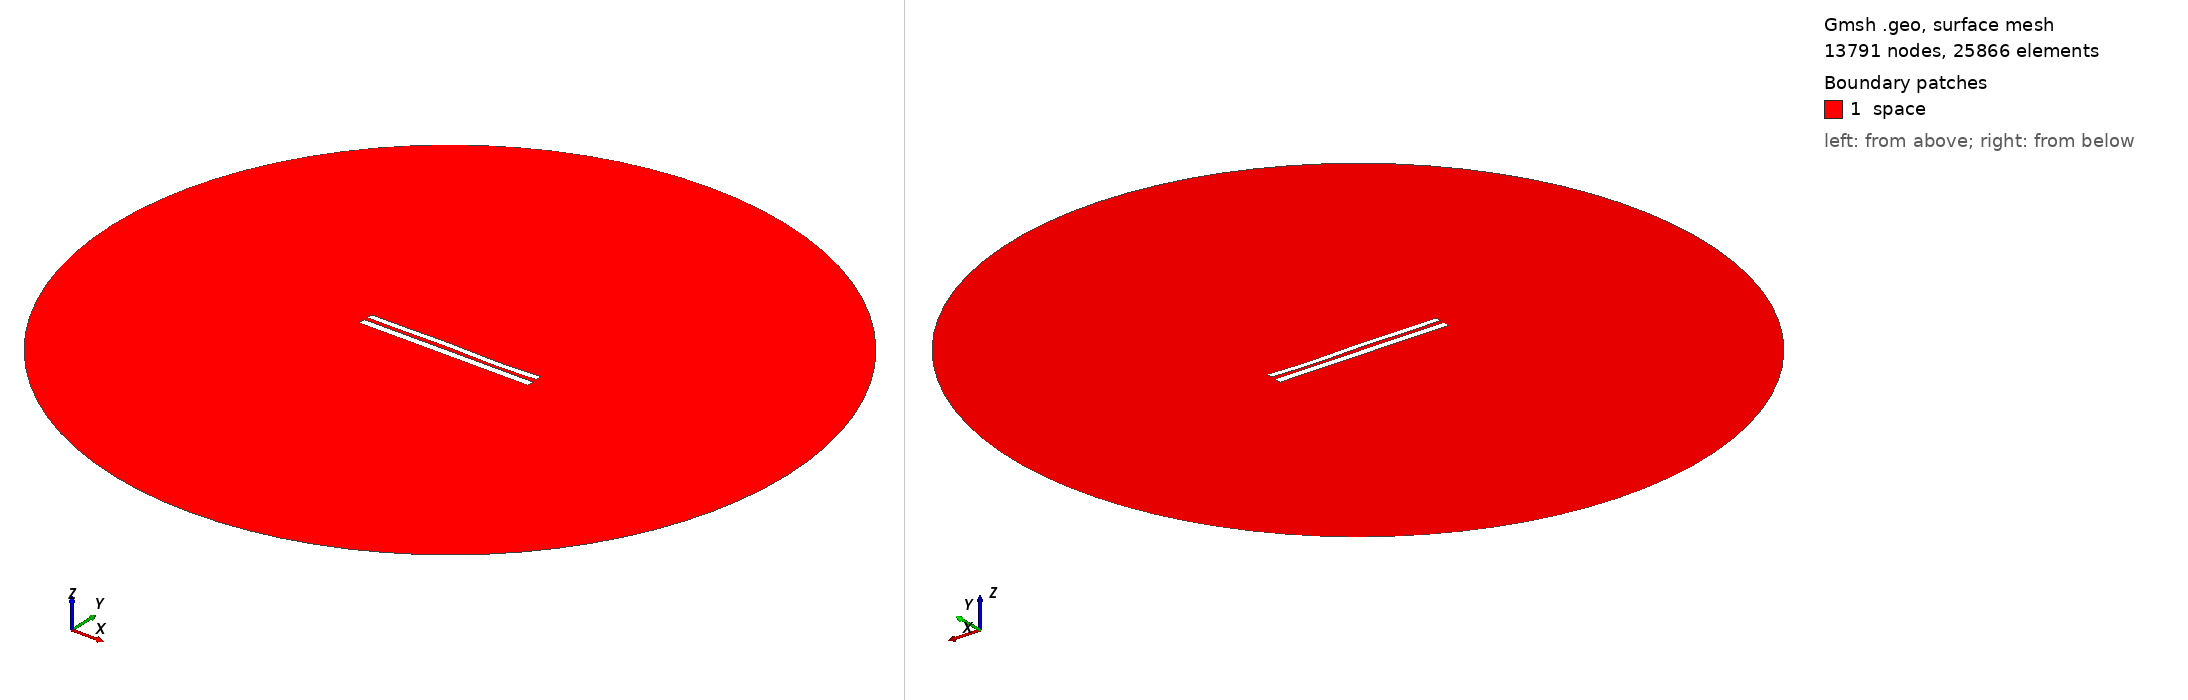

Gmsh geometry script, surface-meshed: 13791 nodes, 25866 surface elements. Boundary patches (legend numbers): 1 space. Left view from above one corner, right view from below the opposite corner. Legend entries are the model's physical surfaces. The drawing asked Gmsh for element sizes between 1% and 20% of the model's largest extent; the script's own settings can give other sizes.

=== 8321.geo (drawn) ===
//---------------------------------------
// Geometry kernel
//---------------------------------------

SetFactory("OpenCASCADE");



//---------------------------------------
// Parameters of the geometry
//---------------------------------------

// Overetch of the upper plate
overetch = 0.25;

// Distance between the plates
distance = 2.25;

// Discretization over the x axis (for the deformation)
nx = 50; 

// Length of the plate
L = 100 - overetch; 

// Number of modes
n = 4; 

// 1st mode coefficient
coeff(1) = -0.075;
beta(1) = 0.596864 * 3.1415926535 / L;

// 2nd mode coefficient
coeff(2) = 0.0;
beta(2) = 1.49418 * 3.1415926535 / L;

// 3rd mode coefficient
coeff(3) = 0.15;
beta(3) = 2.50025 * 3.1415926535 / L;

// 4th mode coefficient
coeff(4) = -0.15;
beta(4) = 3.49999 * 3.1415926535 / L;



//---------------------------------------
// Upper plate (deformed rectangle)
//---------------------------------------

// Coordiantes of the upper plate
xmin = -50;
xmax = 50 - overetch;

// Height of the upper plate
yheight = 4 - 2 * overetch;

// Indexes of the points
UpperID[] = {};
LowerID[] = {};
LeftID[] = {};
RightID[] = {};

// Point index
p = 1;

// Horizontal edges
For i In {1:nx}
    x = xmin + (i-1)*(xmax - xmin)/(nx-1);

    y_bottom = distance / 2 + overetch;
    For j In {1:n}
        C = (Cosh(beta(j)*L) + Cos(beta(j)*L)) / (Sinh(beta(j)*L) + Sin(beta(j)*L));
        y_bottom  = y_bottom + coeff(j) * (Cosh(beta(j)*(x+50)) - Cos(beta(j)*(x+50)) - C * (Sinh(beta(j)*(x+50)) - Sin(beta(j)*(x+50))));
    EndFor

    y_top = y_bottom + yheight;

    Point(p) = {x, y_top, 0, 1.0};
    UpperID[i] = p;
    p = p + 1;

    Point(p) = {x, y_bottom, 0, 1.0};
    LowerID[i] = p;
    p = p + 1;
EndFor

// Create point lists
UpperPts[] = {}; LowerPts[] = {};
For i In {1:nx}
  UpperPts[] += {UpperID[i]};
  LowerPts[] += {LowerID[i]};
EndFor

// Build splines
Spline(1) = {UpperPts[]};
Spline(2) = {LowerPts[]};
Line(3) = {LowerPts[nx-1], UpperPts[nx-1]};
Line(4) = {LowerPts[0], UpperPts[0]};

// Build the plane surface
Curve Loop(1) = {2, 3, -1, -4};
Plane Surface(1) = {1};



//---------------------------------------
// Lower plate (rectangle)
//---------------------------------------

// Vertices
Point(1001) = {-50, -1, 0, 1.0};
Point(1002) = { 50, -1, 0, 1.0};
Point(1003) = { 50,  -5, 0, 1.0};
Point(1004) = {-50,  -5, 0, 1.0};

// Edges
Line(5) = {1001, 1002};
Line(6) = {1002, 1003};
Line(7) = {1003, 1004};
Line(8) = {1004, 1001};

// Plane surface
Line Loop(2) = {5, 6, 7, 8};
Plane Surface(2) = {2}; 



//---------------------------------------
// Outer (fictious) boundary
//---------------------------------------

// Points
Point(1005) = {0, 0, 0};       // Center
Point(1006) = {200, 0, 0};     // Start point
Point(1007) = {0, 200, 0};     // 90 degrees
Point(1008) = {-200, 0, 0};    // 180 degrees
Point(1009) = {0, -200, 0};    // 270 degrees

// Circle arcs (each needs start, center, end)
Circle(9) = {1006, 1005, 1007};
Circle(10) = {1007, 1005, 1008};
Circle(11) = {1008, 1005, 1009};
Circle(12) = {1009, 1005, 1006};

// Plane surface for the entire domain
Curve Loop(3) = {9, 10, 11, 12};
Surface(3) = {3};

// Subtract the plates from the whole domain to obtain the actual domain where we want to solve the equations
BooleanDifference{ Surface{3}; Delete; }{ Surface{1}; Surface{2}; Delete; }




//---------------------------------------
// Transfinite Lines/Curves
//---------------------------------------

// Set the number of points on the boundaries
r = 7;

// Plates
Transfinite Curve {1, 2} = 50*r Using Progression 1;
Transfinite Curve {3, 4} = 2*r Using Progression 1;
Transfinite Line {5, 7} = 50*r Using Progression 1;
Transfinite Line {6, 8} = 2*r Using Progression 1;

// Outer boundary
Transfinite Line {9, 10, 11, 12} = 20 Using Progression 1;



//---------------------------------------
// Physical groups
//---------------------------------------                

// Physical curves (boundaries)
Physical Line("force_segment", 10) = {2};
Physical Line("upper_plate", 11) = {1, 3, 4};
Physical Line("lower_plate", 12) = {5, 6, 7, 8};
Physical Line("boundary", 20) = {9, 10, 11, 12};

// Physical Surfaces
Physical Surface("space", 30) = {3};



//---------------------------------------
// 6. Generate the Mesh
//---------------------------------------

// 2D mesh generation
Mesh 2;
